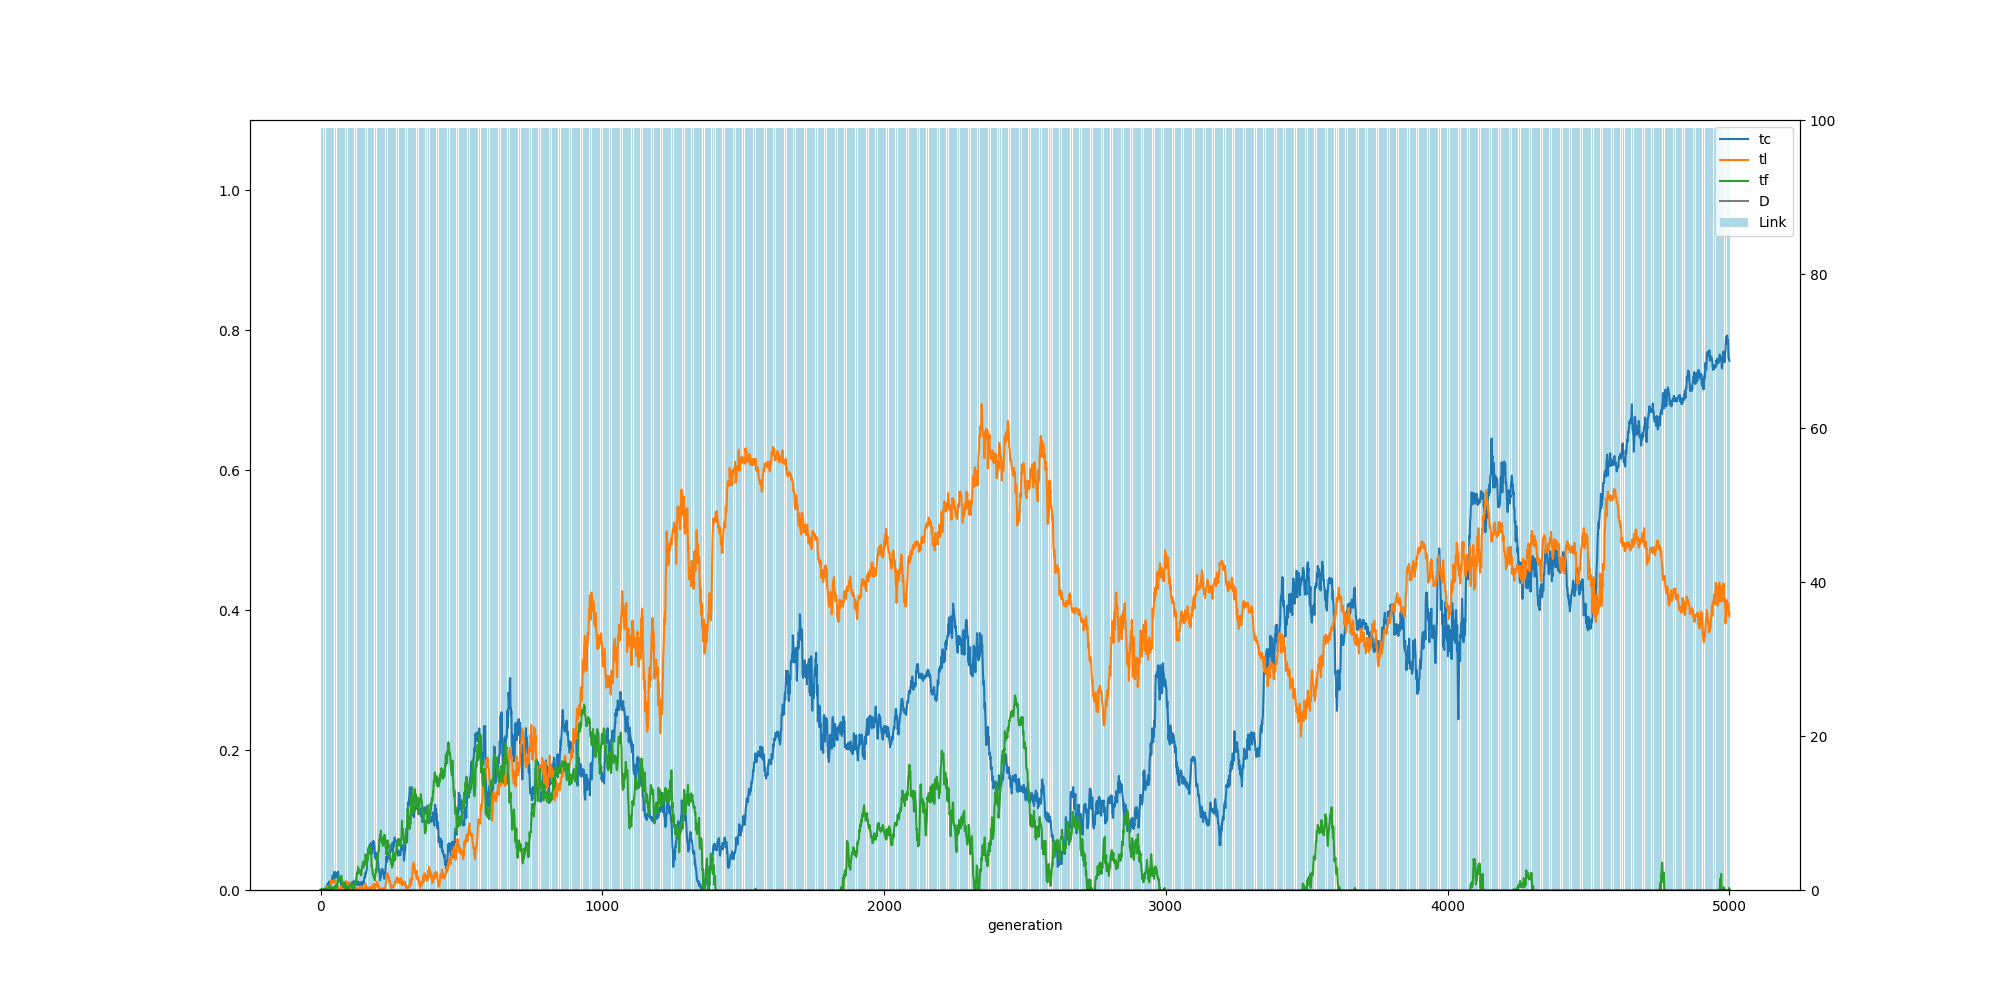

The table this chart was drawn from, first rows:
, ge, tc, tl, tf, ln, dn
0, 0, 0.0, 0.0, 0.0, 0.0, 0.0
1, 1, 0.0, 0.0, 0.0, 99.0, 0.0
2, 2, 0.0, 0.0, 0.0, 99.0, 0.0
3, 3, 0.001, 0.0, 0.001, 99.0, 0.0
4, 4, 0.001, 0.0, 0.001, 99.0, 0.0
5, 5, 0.001, 0.0, 0.001, 99.0, 0.0
6, 6, 0.001, 0.0, 0.001, 99.0, 0.0
7, 7, 0.0, 0.0, 0.002, 99.0, 0.0
8, 8, 0.0, 0.001, 0.001, 99.0, 0.0
9, 9, 0.0, 0.001, 0.0, 99.0, 0.0
10, 10, 0.0, 0.001, 0.0, 99.0, 0.0
11, 11, 0.0, 0.0, 0.001, 99.0, 0.0
12, 12, 0.0, 0.001, 0.002, 99.0, 0.0
13, 13, 0.001, 0.001, 0.0, 99.0, 0.0
14, 14, 0.001, 0.0, 0.0, 99.0, 0.0
15, 15, 0.001, 0.0, 0.001, 99.0, 0.0
16, 16, 0.002, 0.0, 0.0, 99.0, 0.0
17, 17, 0.001, 0.0, 0.0, 99.0, 0.0
18, 18, 0.001, 0.002, 0.0, 99.0, 0.0
19, 19, 0.001, 0.003, 0.001, 99.0, 0.0
20, 20, 0.003, 0.006, 0.001, 99.0, 0.0
21, 21, 0.005, 0.006, 0.002, 99.0, 0.0
22, 22, 0.005, 0.005, 0.002, 99.0, 0.0
23, 23, 0.008, 0.003, 0.002, 99.0, 0.0
24, 24, 0.005, 0.004, 0.002, 99.0, 0.0
25, 25, 0.005, 0.001, 0.001, 99.0, 0.0
26, 26, 0.009, 0.002, 0.002, 99.0, 0.0
27, 27, 0.008, 0.001, 0.0, 99.0, 0.0
28, 28, 0.008, 0.0, 0.0, 99.0, 0.0
29, 29, 0.01, 0.002, 0.002, 99.0, 0.0
30, 30, 0.012, 0.005, 0.004, 99.0, 0.0
31, 31, 0.006, 0.004, 0.005, 99.0, 0.0
32, 32, 0.005, 0.005, 0.002, 99.0, 0.0
33, 33, 0.007, 0.006, 0.003, 99.0, 0.0
34, 34, 0.007, 0.006, 0.004, 99.0, 0.0
35, 35, 0.008, 0.005, 0.004, 99.0, 0.0
36, 36, 0.007, 0.007, 0.004, 99.0, 0.0
37, 37, 0.008, 0.011, 0.005, 99.0, 0.0
38, 38, 0.01, 0.012, 0.004, 99.0, 0.0
39, 39, 0.013, 0.014, 0.001, 99.0, 0.0
40, 40, 0.015, 0.012, 0.0, 99.0, 0.0
41, 41, 0.013, 0.011, 0.001, 99.0, 0.0
42, 42, 0.014, 0.01, 0.001, 99.0, 0.0
43, 43, 0.021, 0.01, 0.001, 99.0, 0.0
44, 44, 0.016, 0.011, 0.002, 99.0, 0.0
45, 45, 0.012, 0.013, 0.002, 99.0, 0.0
46, 46, 0.012, 0.012, 0.004, 99.0, 0.0
47, 47, 0.014, 0.013, 0.002, 99.0, 0.0
48, 48, 0.015, 0.013, 0.004, 99.0, 0.0
49, 49, 0.026, 0.012, 0.004, 99.0, 0.0
50, 50, 0.026, 0.012, 0.004, 99.0, 0.0
51, 51, 0.02, 0.015, 0.006, 99.0, 0.0
52, 52, 0.018, 0.013, 0.004, 99.0, 0.0
53, 53, 0.017, 0.011, 0.003, 99.0, 0.0
54, 54, 0.019, 0.01, 0.007, 99.0, 0.0
55, 55, 0.018, 0.006, 0.004, 99.0, 0.0
56, 56, 0.021, 0.006, 0.005, 99.0, 0.0
57, 57, 0.022, 0.006, 0.003, 99.0, 0.0
58, 58, 0.021, 0.006, 0.005, 99.0, 0.0
59, 59, 0.025, 0.007, 0.005, 99.0, 0.0
... 4,941 more rows
